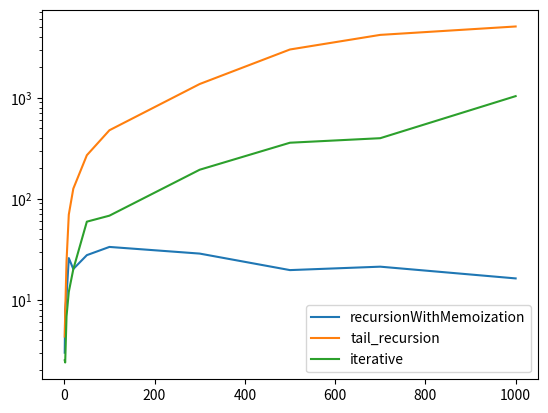

This chart was generated by the following Python code:
import matplotlib.pyplot as plt

ns = [1, 2, 5, 10, 20, 50, 100, 300, 500, 700, 1000]
data = {
  'recursionWithMemoization': [3.00, 8.03, 10.8, 25.9, 20.2, 27.7, 33.4, 28.7, 19.7, 21.3, 16.3],
  'tail_recursion': [4.33, 7.42, 24.2, 69.8, 126, 270, 477, 1368, 3005, 4191, 5076],
  'iterative': [2.52, 2.40, 6.86, 12.0, 20.1, 59.4, 68.1, 194, 359, 398, 1038],
}
for (label, values) in data.items():
    plt.plot(ns, values, label=label)
plt.legend()
plt.yscale('log')
plt.show()